Run: headless pygame with SDL's dummy video driver; simulated clock (each Clock.tick advances the game by its frame time, no real sleeping); random seed 0; keys injected as events and as key.get_pressed() state; mouse plan: one left click at the window centre at the start of phase 2, then a move to the lower-right quarter at the start of phase 3; restart key R tapped at the start of phases 3 and 4.
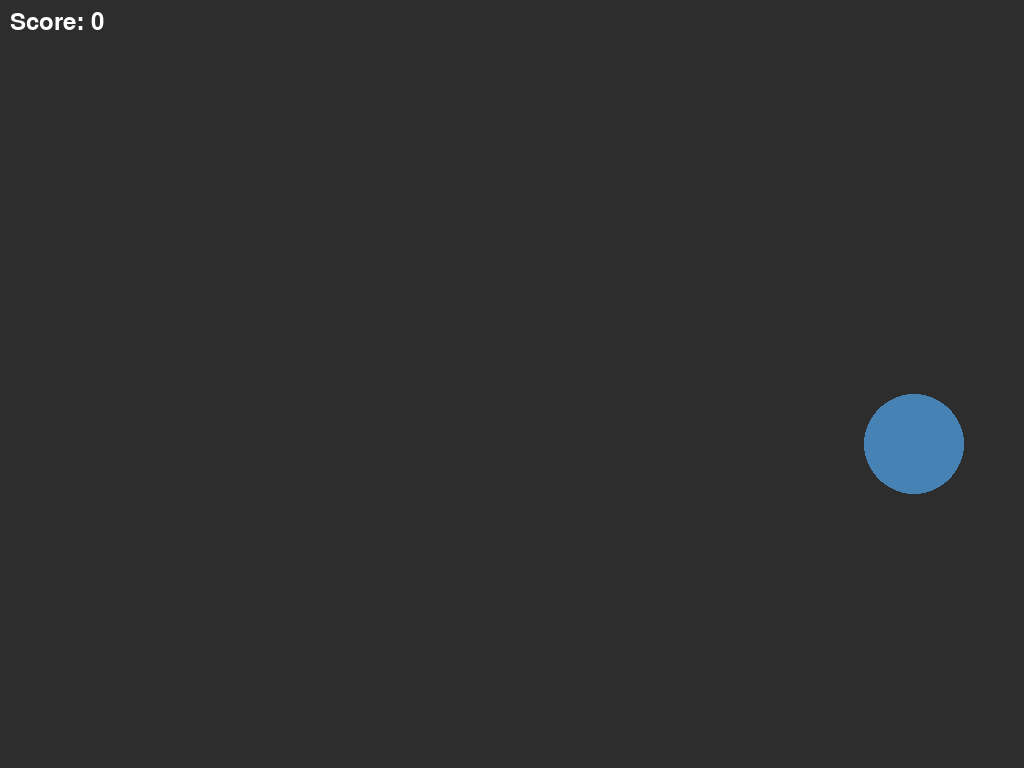
Frame 1 of 4 · flips 1–60 · no input
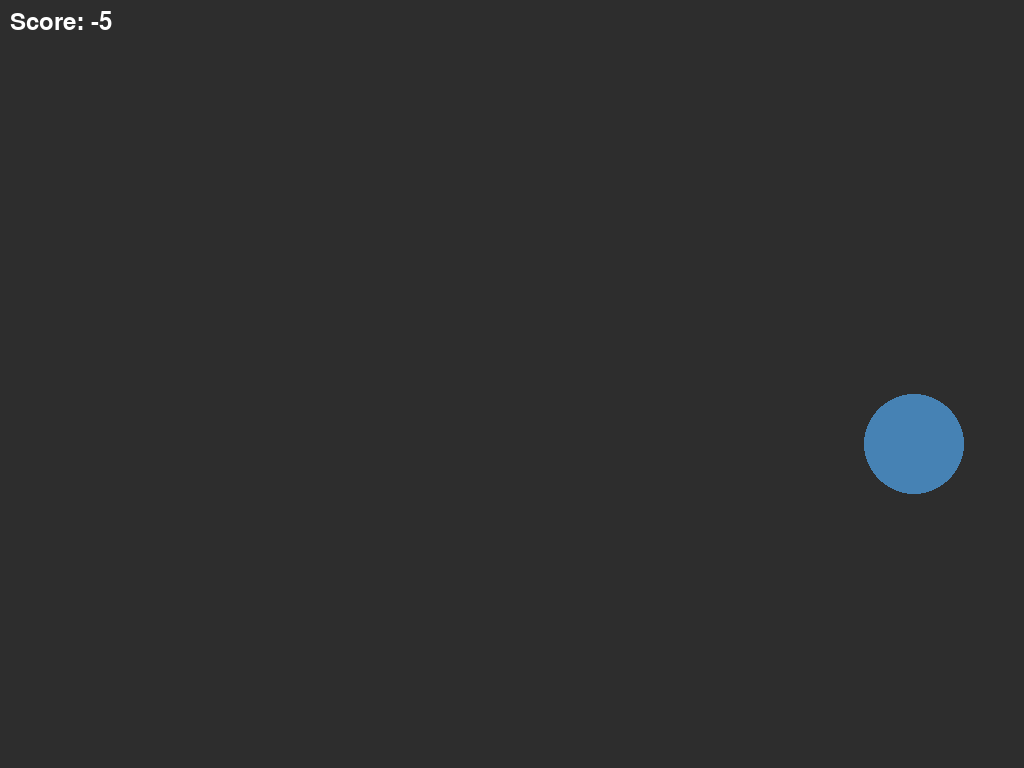
Frame 2 of 4 · flips 61–180 · clicked the window centre · tapped SPACE, RETURN · held RIGHT (→), D
Frame 3 of 4 · flips 181–300 · moved the mouse to the lower-right quarter · tapped R · held DOWN (↓), S · screen unchanged from frame 2, image omitted
Frame 4 of 4 · flips 301–420 · tapped R · held LEFT (←), A, UP (↑), W · screen unchanged from frame 3, image omitted

The pygame program that drew these frames:

import pygame
import random
import time

pygame.init()

# Adapting to different monitor sizes
display_info = pygame.display.Info()
SCREEN_WIDTH, SCREEN_HEIGHT = display_info.current_w, display_info.current_h
screen = pygame.display.set_mode((SCREEN_WIDTH, SCREEN_HEIGHT))
pygame.display.set_caption("Aim Trainer")

# Colors
BACKGROUND_COLOR = (45, 45, 45)  # Dark grey, eye-friendly
TARGET_COLOR = (70, 130, 180)
TEXT_COLOR = (255, 255, 255)  # White for text

# Game Variables
target_radius = 50 
font = pygame.font.Font(None, 36)
clock = pygame.time.Clock()
surface = pygame.Surface(screen.get_size())
surface.set_alpha(128)  

def reset_game():
    return (random.randint(target_radius, SCREEN_WIDTH - target_radius),
            random.randint(target_radius, SCREEN_HEIGHT - target_radius),
            0,
            time.time())

def display_screen(paused, game_over, score=None):
    surface.fill(BACKGROUND_COLOR)
    screen.blit(surface, (0, 0))

    if game_over and score is not None:
        # Display the final score when the game is over
        final_score_text = font.render(f"Final Score: {score}", True, TEXT_COLOR)
        surface.blit(final_score_text, (SCREEN_WIDTH // 2 - final_score_text.get_width() // 2, SCREEN_HEIGHT // 2 - 50))

    # Determine the menu text based on the game state
    if paused:
        menu_text = font.render("R: Resume - Q: Quit", True, TEXT_COLOR)
    elif game_over:
        menu_text = font.render("Game Over! R: Replay - Q: Quit", True, TEXT_COLOR)
    else:
        menu_text = font.render("", True, TEXT_COLOR)  # Empty text if not paused or game over

    # Blit the menu text to the screen
    screen.blit(menu_text, (SCREEN_WIDTH // 2 - menu_text.get_width() // 2, SCREEN_HEIGHT // 2 - 15))
    pygame.display.flip()


def calculate_score(hit, current_time, last_hit_time):
    if hit:
        time_difference = current_time - last_hit_time
        score_increment = max(1, 10 - int(time_difference * 2))  # More points for faster hits
        return score_increment
    else:
        return -5  # Subtract points for a miss

def performance_message(score):
    if score > 50:
        return "Excellent Performance!"
    elif score > 20:
        return "Good Job!"
    else:
        return "Keep Practicing!"

def game_loop():
    target_position_x, target_position_y, score, start_time = reset_game()
    last_hit_time = start_time
    game_duration = 10  # Duration of each round in seconds
    running = True
    paused = False
    game_over = False

    while running:
        for event in pygame.event.get():
            if event.type == pygame.QUIT:
                running = False
            elif event.type == pygame.KEYDOWN:
                if event.key == pygame.K_ESCAPE:
                    paused = not paused
                    if paused or game_over:
                        display_screen(paused, game_over)  
                elif event.key == pygame.K_r:
                    if paused or game_over:
                        target_position_x, target_position_y, score, start_time = reset_game()
                        last_hit_time = start_time
                        paused = False
                        game_over = False
                elif event.key is pygame.K_q:
                    running = False

            if not paused and not game_over:
                if event.type == pygame.MOUSEBUTTONDOWN:
                    mouse_x, mouse_y = pygame.mouse.get_pos()
                    distance = ((mouse_x - target_position_x) ** 2 + (mouse_y - target_position_y) ** 2) ** 0.5
                    if distance < target_radius:
                        score_change = calculate_score(True, time.time(), last_hit_time)
                        last_hit_time = time.time()
                        target_position_x, target_position_y = random.randint(target_radius, SCREEN_WIDTH - target_radius), random.randint(target_radius, SCREEN_HEIGHT - target_radius)
                    else:
                        score_change = calculate_score(False, time.time(), last_hit_time)
                    score += score_change

        if not paused:
            screen.fill(BACKGROUND_COLOR)
            pygame.draw.circle(screen, TARGET_COLOR, (target_position_x, target_position_y), target_radius)
            score_text = font.render(f"Score: {score}", True, TEXT_COLOR)
            screen.blit(score_text, (10, 10))

            if time.time() - start_time > game_duration and not game_over:
                game_over = True
                display_screen(False, True, score)  # Display final score and menu
                waiting_for_input = True
                while waiting_for_input:
                    for event in pygame.event.get():
                        if event.type == pygame.KEYDOWN:
                            if event.key == pygame.K_r:
                                target_position_x, target_position_y, score, start_time = reset_game()
                                last_hit_time = start_time
                                game_over = False
                                waiting_for_input = False
                                display_screen(False, False)  # Clear the screen
                            elif event.key == pygame.K_q:
                                running = False
                                waiting_for_input = False

        pygame.display.flip()
        clock.tick(60)

    pygame.quit()

if __name__ == "__main__":
    game_loop()
